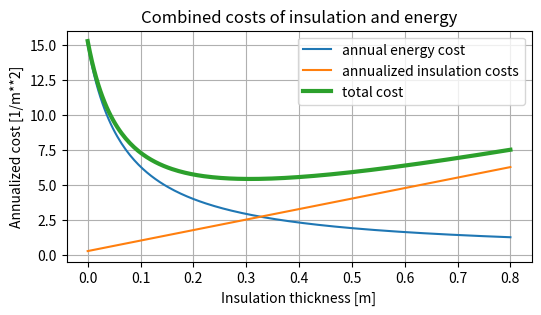

Python code for this plot:
#!/usr/bin/env python
# coding: utf-8

# # Building Insulation

# The decision on much it invest in insulating a building is determined by a tradeoff between the capital costs of insulation and the annual operating costs for heating and air conditioning. This notebook shows the formulation and solution of an optimization problem using conic programming.
# 

# ## Bibliographic Notes
# 
# To the best of my knowledge, this problem is not well-known example in the mathematical optimization literature. There are a number of application papers with differing levels of detail. 
# 
# > Hasan, A. (1999). Optimizing insulation thickness for buildings using life cycle cost. Applied energy, 63(2), 115-124. https://www.sciencedirect.com/science/article/pii/S0306261999000239
# 
# > Kaynakli, O. (2012). A review of the economical and optimum thermal insulation thickness for building applications. Renewable and Sustainable Energy Reviews, 16(1), 415-425. https://www.sciencedirect.com/science/article/pii/S1364032111004163
# 
# > Nyers, J., Kajtar, L., Tomić, S., & Nyers, A. (2015). Investment-savings method for energy-economic optimization of external wall thermal insulation thickness. Energy and Buildings, 86, 268-274.  https://www.sciencedirect.com/science/article/pii/S0378778814008688

# ## A Simple Model
# 
# Consider a wall or surface separating conditioned interior space in a building at temperature $T_i$ from the external environment at temperature $T_o$. Heat conduction through the wall is given by
# 
# $$\dot{Q} = UA (T_i - T_o)$$
# 
# where $U$ is the overall heat transfer coefficient. For a surface constructed from up to $M$ layers of different insulating materials, the inverse of the overall heat transfer coefficient is a determined by a sum of serial thermal "resistances"
# 
# $$\frac{1}{U} = R_0 + \sum_{m=1}^M R_m$$
# 
# where $R_0$ is thermal resistance of wall or surface structural elements building. The thermal resistances of each layer is given by $R_m = \frac{x_m}{k_m}$ such that
# 
# $$\frac{1}{U} = R_0 + \sum_{m=1}^M \frac{x_m}{k_m}$$
# 
# where each material layer is characterized by a thickness $x_m$ and a thermal conductivity $k_m$.
# 
# We assume the annual energy costs are proportional to thermal conductivity $U$. The cost of installing a unit area of unit area of insulation is given by an affine expression
# 
# $$a_m + b_m x_m$$
# 
# The combined annualized costs are
# 
# $$\alpha U + \beta\sum_{m=1}^m (a_m y_m + b_m x_m)$$
# 
# where $\beta$ is a discount factor for the equivalent annualized cost of a capital investment in insulation. Binary variable $y_m$ is a binary variable indicates whether or not layer $m$ is included in the installation. The feasible values for $x_m$ are subject to constraints
# 
# $$\begin{align}
# x_m & \leq Ty_m \\
# \sum_{m=1}^M x_m & \leq T
# \end{align}$$
# 
# where $T$ is an upper bound on wall thickness.
# 

# ## Sample Data
# 
# | Material | k (W/mK) | a | b |
# | :-- | :--:| :--: | :--: |
# | Mineral Wool | 0.036 | 5.0 | 150.0
# | Rigid Foam (low k) | 0.022 |
# | Rigid Foam (high k) | 0.030 |

# In[51]:


import matplotlib.pyplot as plt
import numpy as np

# application parameters
alpha = 30       # $ K / W annualized cost per sq meter per W/sq m/K
beta = 0.05        # equivalent annual cost factor
R0 = 2.0          # Watts/K/m**2

# material properties
k = 0.036         # thermal conductivity as installed
a = 5.0           # installation cost per square meter
b = 150.0         # installed material cost per cubic meter

# plotting
x = np.linspace(0, 0.8, 201)

U = 1.0/(R0 + x/k)
c = (a + b*x)

fig, ax = plt.subplots(1, 1, figsize=(6, 3))
ax.plot(x, alpha*U, label="annual energy cost")
ax.plot(x, beta*c, label="annualized insulation costs")
ax.plot(x, alpha*U + beta*c, label="total cost", lw=3)
ax.set_xlabel("Insulation thickness [m]")
ax.set_ylabel("Annualized cost [1/m**2]")
ax.set_title("Combined costs of insulation and energy")
ax.legend()
ax.grid(True)


# ## Mixed Integer Optimization
# 
# 
# The economic objective is to minimize the combined annual energy operating expenses and capital cost of insulation. Let $\alpha$ be a coefficient for the proportional relationship of the overall heat transfer coefficient $U$ to the annual energy costs.  
# 
# $$\min \alpha U + \beta \sum_{m=1}^M (a_my_m + b_mx_m) $$
# 
# subject to constraints
# 
# $$
# \begin{align}
# R & = R_0 + \sum_{m=1}^M\frac{x_m}{k_m} \\
# \sum_{m=1}^M x_m & \leq T \\
# x_m & \geq 0 \\
# y_m & \in \text{Binary} \\
# x_m & \leq Ty_m \\
# R U & \geq 1 \\
# R, U & > 0
# \end{align}
# $$
# 
# where binary variables $y_m$ indicate whether layer $m$ is included in the insulation package, and $x_m$ is the thickness of layer $m$ if included.

# 
# ## Formulation with a second order cone constraint
# 

# In[ ]:





# In[ ]:




